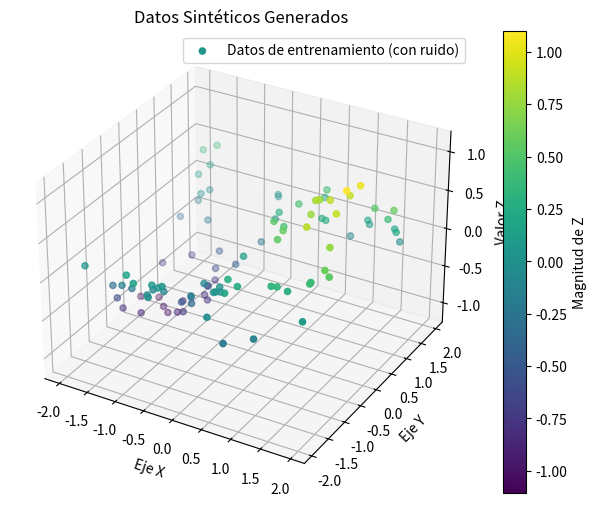
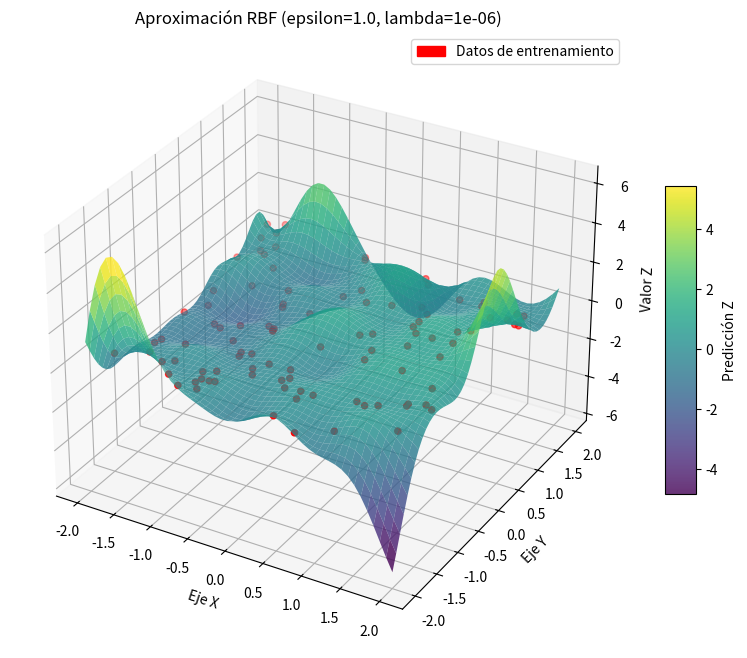
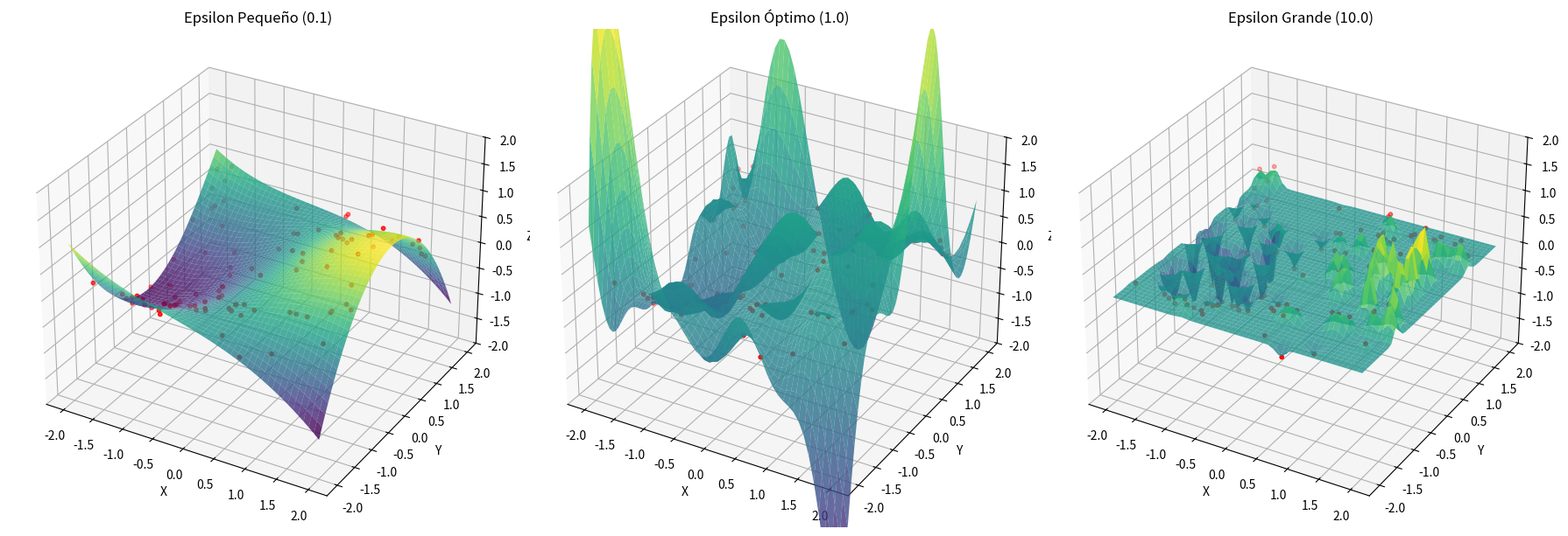

These figures' Python source, in order:
import numpy as np
import matplotlib.pyplot as plt
from scipy.spatial.distance import cdist

# Fijamos una semilla para que los resultados aleatorios sean reproducibles
np.random.seed(42)

# Generación de 100 puntos aleatorios en el plano [-2, 2] x [-2, 2]
n_puntos = 100
# Generamos un arreglo de forma (100, 2)
X_train = np.random.uniform(low=-2.0, high=2.0, size=(n_puntos, 2))

# Separamos las coordenadas X e Y de los puntos para facilitar los cálculos
x_coords = X_train[:, 0]
y_coords = X_train[:, 1]

# Cálculo de los valores verdaderos usando la función no lineal sin(x)*cos(y)
# Usaremos 'z' para representar el valor de la función
z_verdadero = np.sin(x_coords) * np.cos(y_coords)

# Adición de un pequeño ruido gaussiano
# Utilizamos una media de 0 y una desviación estándar pequeña (ej. 0.1)
ruido = np.random.normal(loc=0.0, scale=0.1, size=n_puntos)
z_ruidoso = z_verdadero + ruido

# --- Visualización de los datos generados ---
fig = plt.figure(figsize=(8, 6))
ax = fig.add_subplot(111, projection='3d')

# Graficamos los puntos dispersos (scatter) con su respectivo ruido
scatter = ax.scatter(x_coords, y_coords, z_ruidoso, 
                     c=z_ruidoso, cmap='viridis', 
                     marker='o', label='Datos de entrenamiento (con ruido)')

ax.set_title('Datos Sintéticos Generados')
ax.set_xlabel('Eje X')
ax.set_ylabel('Eje Y')
ax.set_zlabel('Valor Z')
fig.colorbar(scatter, label='Magnitud de Z')
plt.legend()
plt.show()

def rbf_kernel(r, epsilon):
    """
    Evalúa el núcleo gaussiano para una matriz de distancias r.
    """
    return np.exp(-(epsilon * r)**2)

def construir_matriz_phi(X, centros, epsilon):
    """
    Construye la matriz de diseño Phi calculando las distancias euclídeas
    y aplicando la función de base radial.
    """
    # Calculamos la matriz de distancias euclídeas ||x - x_j||
    # La función cdist devuelve una matriz donde el elemento (i, j) 
    # es la distancia entre X[i] y centros[j]
    distancias = cdist(X, centros, metric='euclidean')
    
    # Aplicamos el parámetro de forma epsilon y el kernel gaussiano
    Phi = rbf_kernel(distancias, epsilon)
    
    return Phi

# Los centros de las funciones gaussianas son los mismos puntos de entrenamiento
centros = X_train

# Definimos un parámetro de forma epsilon inicial para probar
# Un valor de 1.0 suele ser un punto de partida neutral
epsilon_prueba = 1.0 

# Construimos la matriz de diseño para nuestros datos de entrenamiento
Phi_train = construir_matriz_phi(X_train, centros, epsilon_prueba)

# Verificamos las dimensiones resultantes
print(f"Dimensiones de la matriz de distancias / matriz Phi: {Phi_train.shape}")
print(f"Muestra de los primeros 3x3 elementos de Phi:\n{Phi_train[:3, :3]}")

# ==========================================
# Entrenamiento y Regularización
# ==========================================

def entrenar_rbf(Phi, y, lambda_reg=1e-6):
    """
    Resuelve el sistema lineal regularizado (Phi + lambda * I)w = y
    para encontrar los pesos w del modelo RBF.
    """
    # Obtenemos la dimensión de la matriz cuadrada Phi
    n = Phi.shape[0]
    
    # Construimos la matriz Identidad (I) del mismo tamaño
    I = np.identity(n)
    
    # Construimos la matriz del lado izquierdo del sistema
    A = Phi + lambda_reg * I
    
    # Resolvemos el sistema lineal A * w = y
    w = np.linalg.solve(A, y)
    
    return w

# --- Prueba de la Fase 3 ---
# Definimos el valor de lambda (un valor pequeño como sugiere el taller)
lambda_prueba = 1e-6

# Calculamos los pesos w usando la matriz Phi_train y los valores z_ruidoso
pesos_w = entrenar_rbf(Phi_train, z_ruidoso, lambda_prueba)

# Verificamos los resultados
print(f"Dimensiones del vector de pesos w: {pesos_w.shape}")
print(f"Muestra de los primeros 5 pesos calculados:\n{pesos_w[:5]}")

# ==========================================
# Evaluación y Visualización
# ==========================================

# Creación de la malla fina (50x50)
x_line = np.linspace(-2.0, 2.0, 50)
y_line = np.linspace(-2.0, 2.0, 50)
X_mesh, Y_mesh = np.meshgrid(x_line, y_line)

# Aplanamos las matrices de la malla para tener una lista de 2500 puntos (x, y)
# np.ravel() convierte la matriz 2D en un arreglo 1D
puntos_malla = np.column_stack((X_mesh.ravel(), Y_mesh.ravel()))

# Evaluación del modelo en la malla
# Calculamos la matriz Phi para los puntos de prueba contra los centros de entrenamiento
Phi_test = construir_matriz_phi(puntos_malla, centros, epsilon_prueba)

# Calculamos las predicciones multiplicando la matriz Phi_test por los pesos w
# Usamos el operador @ para la multiplicación de matrices en numpy (producto punto)
z_pred_aplanado = Phi_test @ pesos_w

# Reconstruimos la forma (50, 50) para poder graficar la superficie
Z_pred = z_pred_aplanado.reshape(X_mesh.shape)

# 3. Visualización de la Superficie
fig = plt.figure(figsize=(10, 8))
ax = fig.add_subplot(111, projection='3d')

# Graficamos la superficie de predicción con un mapa de colores
superficie = ax.plot_surface(X_mesh, Y_mesh, Z_pred, 
                             cmap='viridis', alpha=0.8, 
                             edgecolor='none', label='Superficie RBF')

# Superponemos los puntos de entrenamiento originales (con ruido)
ax.scatter(x_coords, y_coords, z_ruidoso, 
           color='red', marker='o', s=20, label='Datos de entrenamiento')

ax.set_title(f'Aproximación RBF (epsilon={epsilon_prueba}, lambda={lambda_prueba})')
ax.set_xlabel('Eje X')
ax.set_ylabel('Eje Y')
ax.set_zlabel('Valor Z')

# Añadimos una barra de color para la superficie
fig.colorbar(superficie, ax=ax, shrink=0.5, aspect=10, label='Predicción Z')

# matplotlib 3D no soporta bien la leyenda automática para plot_surface
# pero los scatter points sí aparecerán indicados si forzamos la leyenda
import matplotlib.patches as mpatches
red_patch = mpatches.Patch(color='red', label='Datos de entrenamiento')
surface_patch = mpatches.Patch(color='teal', label='Superficie Predicha')
plt.legend(handles=[red_patch])

plt.show()

# ==========================================
# Estudio del Parámetro de Forma (Epsilon)
# ==========================================

# Definimos los tres valores de epsilon a estudiar
epsilons = [0.1, 1.0, 10.0] # Pequeño, Óptimo, Grande
titulos = ['Epsilon Pequeño (0.1)', 'Epsilon Óptimo (1.0)', 'Epsilon Grande (10.0)']

fig = plt.figure(figsize=(18, 6))

for i, eps in enumerate(epsilons):
    # 1. Construir matriz de entrenamiento
    Phi_train_eps = construir_matriz_phi(X_train, centros, eps)
    
    # 2. Entrenar el modelo (usamos el mismo lambda pequeño)
    w_eps = entrenar_rbf(Phi_train_eps, z_ruidoso, lambda_reg=1e-6)
    
    # 3. Construir matriz de prueba en la malla
    Phi_test_eps = construir_matriz_phi(puntos_malla, centros, eps)
    
    # 4. Predecir
    z_pred_aplanado_eps = Phi_test_eps @ w_eps
    Z_pred_eps = z_pred_aplanado_eps.reshape(X_mesh.shape)
    
    # 5. Graficar en un subplot
    ax = fig.add_subplot(1, 3, i+1, projection='3d')
    ax.plot_surface(X_mesh, Y_mesh, Z_pred_eps, 
                    cmap='viridis', alpha=0.8, edgecolor='none')
    ax.scatter(x_coords, y_coords, z_ruidoso, 
               color='red', marker='o', s=10)
    
    ax.set_title(titulos[i])
    ax.set_xlabel('X')
    ax.set_ylabel('Y')
    ax.set_zlabel('Z')
    ax.set_zlim(-2, 2) # Fijamos el límite Z para comparar justamente

plt.tight_layout()
plt.show()
